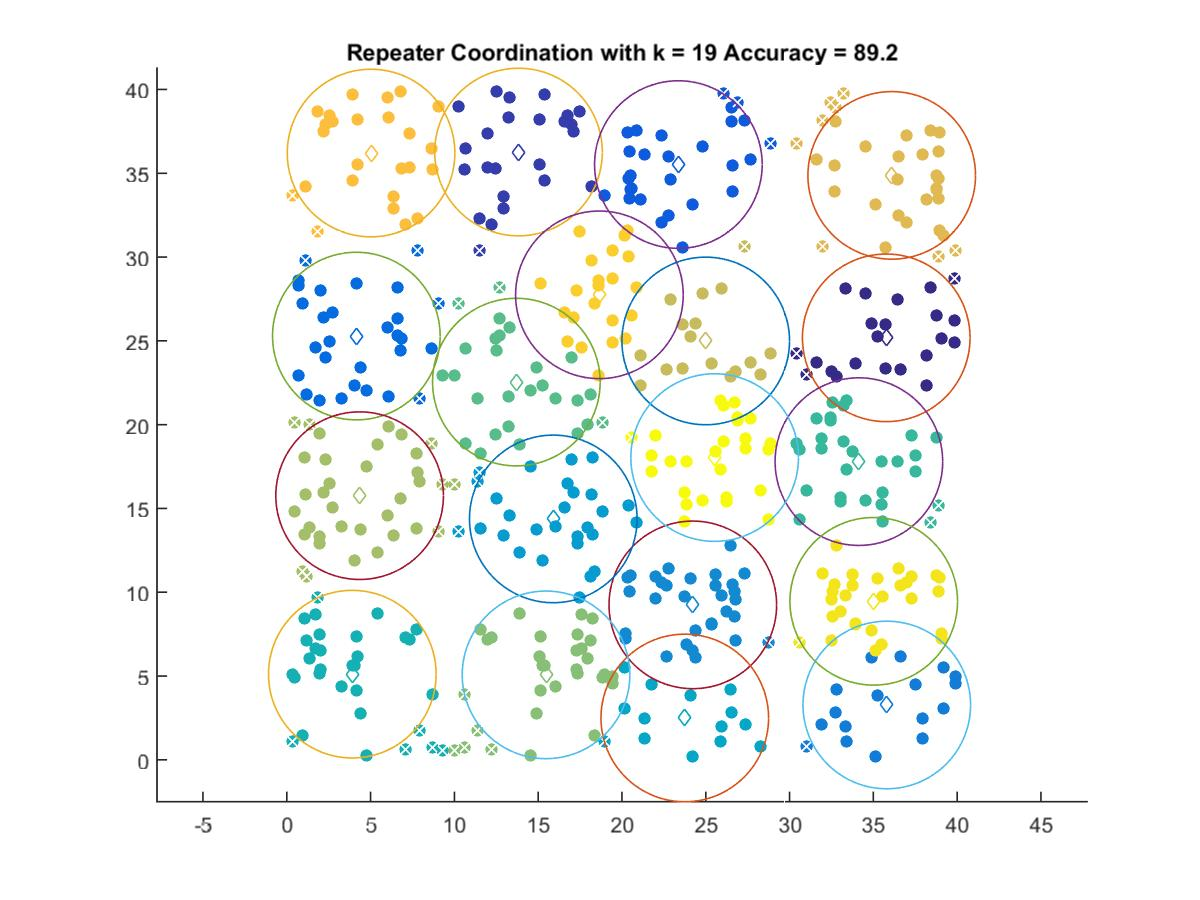

Source data for this figure (header and first rows):
35.769, 25.181
13.83, 36.27
23.37, 35.52
4.15, 25.29
35.8, 3.273
24.23, 9.246
15.9, 14.38
23.75, 2.499
3.909, 5.112
34.14, 17.8
13.7, 22.54
15.47, 5.071
4.346, 15.76
25, 25
36.09, 34.87
5.028, 36.21
18.65, 27.75
35.02, 9.46
25.53, 18.04
